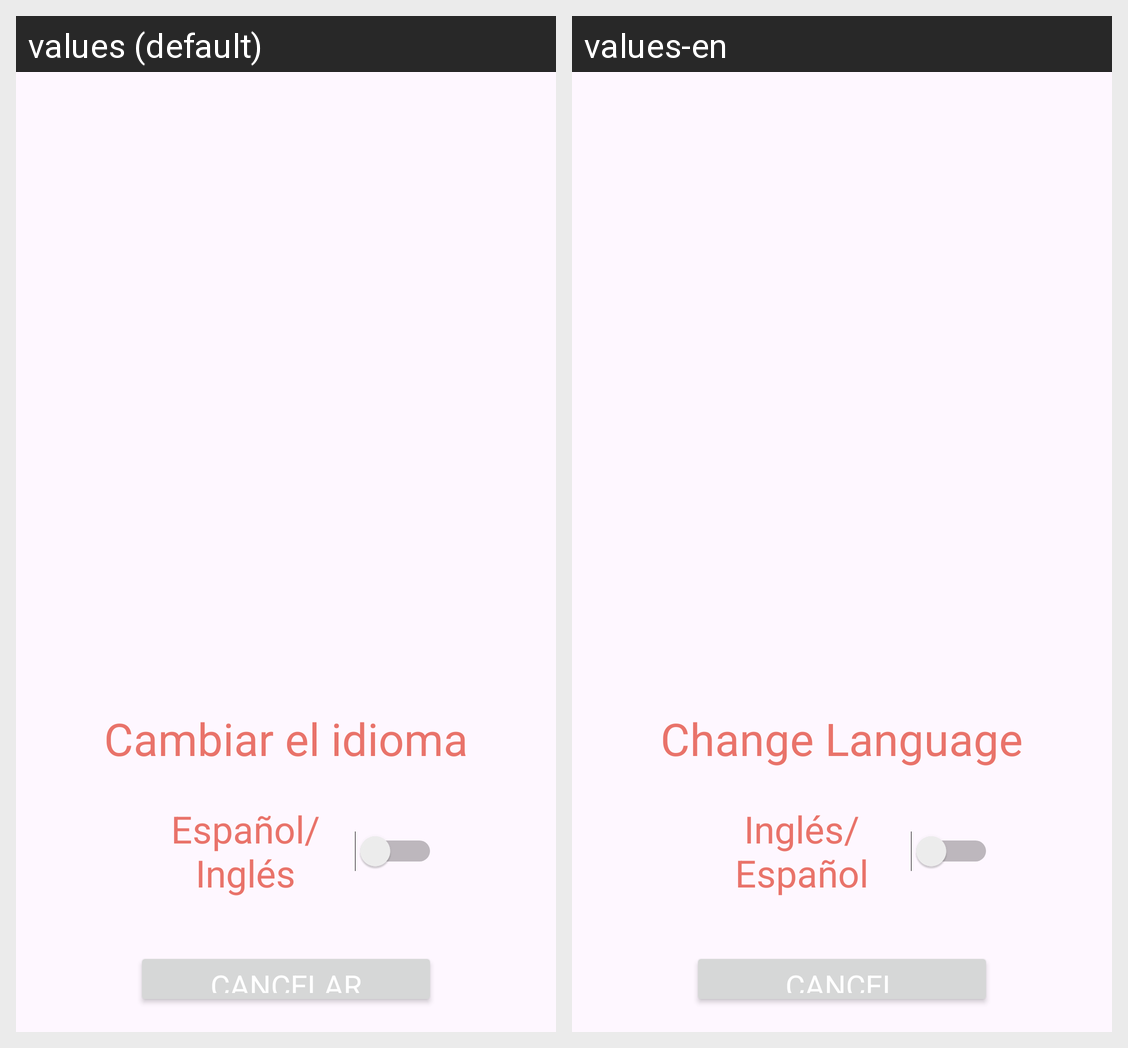

This grid shows one Android layout under two languages. Give, for every string resource on the screen, its name, the default text and each shown locale's text.
Android screen res/layout/activity_switch.xml rendered under 2 locales, left to right: values (default), values-en. Device: Nexus 5 (rendered at 1080×1920; each locale shown at half size, 540×960, under a caption strip naming it); theme Theme.Moreno_Begines_Alicia_PMDM02.
Strings drawn on this screen, with the default value and each locale's value (text and hints the layout hard-codes, and strings that could not be matched under every locale, appear in the picture but are not listed):

change_language
  values: Cambiar el idioma
  values-en: Change Language

change_languge
  values: Español/Inglés
  values-en: Inglés/Español

cancel
  values: Cancelar
  values-en: Cancel
